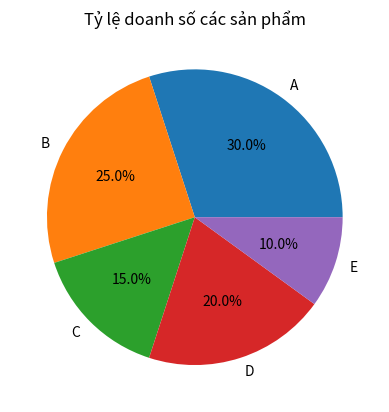

This figure's Python source:
import matplotlib.pyplot as plt

labels = ['A', 'B', 'C', 'D', 'E']
sizes = [30, 25, 15, 20, 10]

plt.pie(sizes, labels=labels, autopct='%1.1f%%')

plt.title('Tỷ lệ doanh số các sản phẩm')

plt.show()
